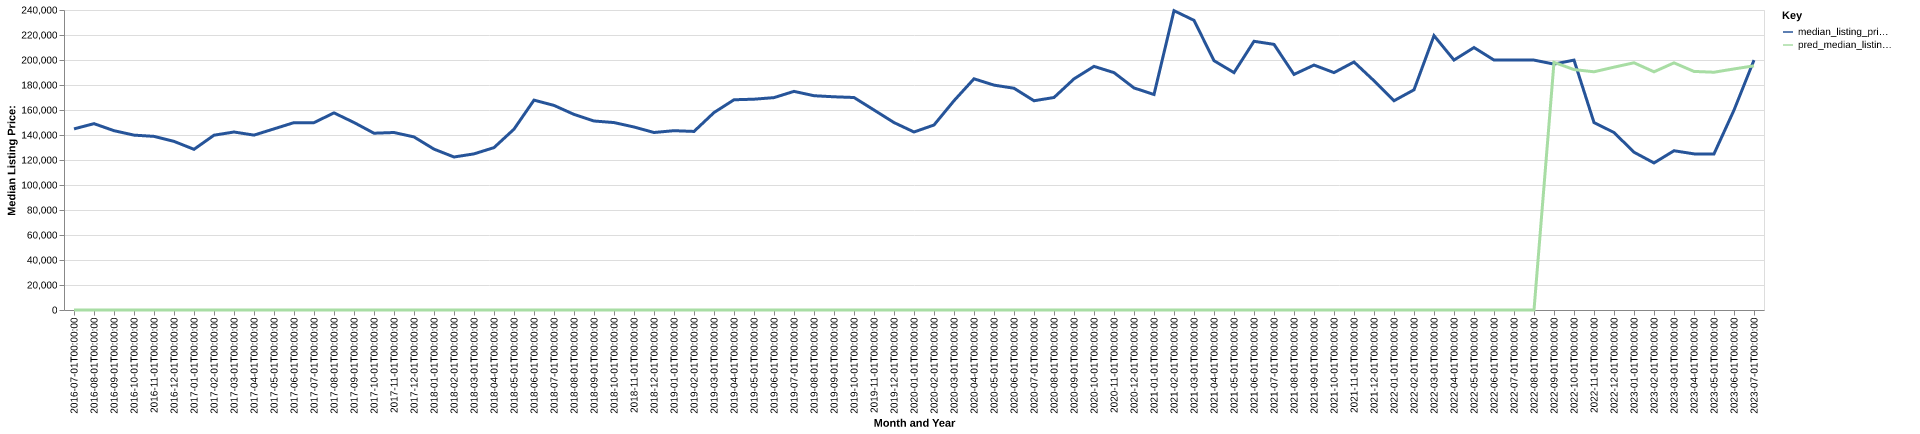

Source data for this figure (header and first rows):
date, time_idx, median_listing_price, thirty_year_interest_rate_five, month, county_name, active_listing_count, median_days_on_market, pred_median_listing_price, month_year
2016-07-01, 0, 144900, 3.72, 7, livingston, ny, 294.0, 58.0, 0, Jul-2016
2016-08-01, 1, 149075, 3.73, 8, livingston, ny, 281.0, 75.0, 0, Aug-2016
2016-09-01, 2, 143450, 3.66, 9, livingston, ny, 236.0, 73.0, 0, Sep-2016
2016-10-01, 3, 139900, 3.64, 10, livingston, ny, 222.0, 70.0, 0, Oct-2016
2016-11-01, 4, 138900, 3.66, 11, livingston, ny, 210.0, 63.0, 0, Nov-2016
2016-12-01, 5, 134900, 3.48, 12, livingston, ny, 195.0, 65.0, 0, Dec-2016
2017-01-01, 6, 128550, 3.45, 1, livingston, ny, 166.0, 86.0, 0, Jan-2017
2017-02-01, 7, 139838, 3.5, 2, livingston, ny, 167.0, 78.0, 0, Feb-2017
2017-03-01, 8, 142400, 3.52, 3, livingston, ny, 179.0, 55.0, 0, Mar-2017
2017-04-01, 9, 139900, 4.03, 4, livingston, ny, 180.0, 66.0, 0, Apr-2017
2017-05-01, 10, 144900, 4.32, 5, livingston, ny, 191.0, 50.0, 0, May-2017
2017-06-01, 11, 149900, 4.2, 6, livingston, ny, 205.0, 46.0, 0, Jun-2017
2017-07-01, 12, 149900, 4.19, 7, livingston, ny, 210.0, 57.0, 0, Jul-2017
2017-08-01, 13, 157700, 4.3, 8, livingston, ny, 205.0, 61.0, 0, Aug-2017
2017-09-01, 14, 150000, 4.1, 9, livingston, ny, 208.0, 64.0, 0, Sep-2017
2017-10-01, 15, 141425, 4.05, 10, livingston, ny, 195.0, 68.0, 0, Oct-2017
2017-11-01, 16, 142000, 3.94, 11, livingston, ny, 177.0, 76.0, 0, Nov-2017
2017-12-01, 17, 138450, 4.03, 12, livingston, ny, 166.0, 87.0, 0, Dec-2017
2018-01-01, 18, 128700, 3.93, 1, livingston, ny, 144.0, 92.0, 0, Jan-2018
2018-02-01, 19, 122400, 3.83, 2, livingston, ny, 146.0, 67.0, 0, Feb-2018
2018-03-01, 20, 124900, 3.94, 3, livingston, ny, 153.0, 46.0, 0, Mar-2018
2018-04-01, 21, 129900, 3.95, 4, livingston, ny, 155.0, 43.0, 0, Apr-2018
2018-05-01, 22, 144675, 3.99, 5, livingston, ny, 151.0, 49.0, 0, May-2018
2018-06-01, 23, 167900, 4.15, 6, livingston, ny, 167.0, 43.0, 0, Jun-2018
2018-07-01, 24, 163675, 4.4, 7, livingston, ny, 174.0, 49.0, 0, Jul-2018
2018-08-01, 25, 156475, 4.46, 8, livingston, ny, 185.0, 49.0, 0, Aug-2018
2018-09-01, 26, 151200, 4.58, 9, livingston, ny, 182.0, 51.0, 0, Sep-2018
2018-10-01, 27, 149950, 4.66, 10, livingston, ny, 174.0, 55.0, 0, Oct-2018
2018-11-01, 28, 146400, 4.62, 11, livingston, ny, 161.0, 62.0, 0, Nov-2018
2018-12-01, 29, 142000, 4.54, 12, livingston, ny, 146.0, 72.0, 0, Dec-2018
2019-01-01, 30, 143450, 4.6, 1, livingston, ny, 138.0, 73.0, 0, Jan-2019
2019-02-01, 31, 142850, 4.72, 2, livingston, ny, 143.0, 71.0, 0, Feb-2019
2019-03-01, 32, 157957, 4.9, 3, livingston, ny, 137.0, 54.0, 0, Mar-2019
2019-04-01, 33, 168182, 4.94, 4, livingston, ny, 129.0, 58.0, 0, Apr-2019
2019-05-01, 34, 168650, 4.75, 5, livingston, ny, 135.0, 45.0, 0, May-2019
2019-06-01, 35, 169900, 4.51, 6, livingston, ny, 146.0, 37.0, 0, Jun-2019
2019-07-01, 36, 174900, 4.41, 7, livingston, ny, 154.0, 45.0, 0, Jul-2019
2019-08-01, 37, 171427, 4.41, 8, livingston, ny, 148.0, 50.0, 0, Aug-2019
2019-09-01, 38, 170568, 4.2, 9, livingston, ny, 146.0, 55.0, 0, Sep-2019
2019-10-01, 39, 169995, 4.14, 10, livingston, ny, 145.0, 59.0, 0, Oct-2019
2019-11-01, 40, 160000, 3.84, 11, livingston, ny, 117.0, 59.0, 0, Nov-2019
2019-12-01, 41, 149950, 3.81, 12, livingston, ny, 113.0, 70.0, 0, Dec-2019
2020-01-01, 42, 142400, 3.75, 1, livingston, ny, 95.0, 66.0, 0, Jan-2020
2020-02-01, 43, 148000, 3.73, 2, livingston, ny, 96.0, 59.0, 0, Feb-2020
2020-03-01, 44, 167425, 3.78, 3, livingston, ny, 94.0, 52.0, 0, Mar-2020
2020-04-01, 45, 184950, 3.75, 4, livingston, ny, 94.0, 55.0, 0, Apr-2020
2020-05-01, 46, 179900, 3.74, 5, livingston, ny, 86.0, 63.0, 0, May-2020
2020-06-01, 47, 177400, 3.72, 6, livingston, ny, 87.0, 39.0, 0, Jun-2020
2020-07-01, 48, 167400, 3.49, 7, livingston, ny, 93.0, 28.0, 0, Jul-2020
2020-08-01, 49, 170000, 3.65, 8, livingston, ny, 94.0, 39.0, 0, Aug-2020
2020-09-01, 50, 184900, 3.33, 9, livingston, ny, 93.0, 38.0, 0, Sep-2020
2020-10-01, 51, 194900, 3.28, 10, livingston, ny, 93.0, 51.0, 0, Oct-2020
2020-11-01, 52, 189900, 3.21, 11, livingston, ny, 75.0, 60.0, 0, Nov-2020
2020-12-01, 53, 177650, 3.07, 12, livingston, ny, 61.0, 75.0, 0, Dec-2020
2021-01-01, 54, 172400, 2.99, 1, livingston, ny, 50.0, 83.0, 0, Jan-2021
2021-02-01, 55, 239450, 2.93, 2, livingston, ny, 42.0, 68.0, 0, Feb-2021
2021-03-01, 56, 231725, 2.88, 3, livingston, ny, 42.0, 39.0, 0, Mar-2021
2021-04-01, 57, 199450, 2.84, 4, livingston, ny, 41.0, 35.0, 0, Apr-2021
2021-05-01, 58, 189900, 2.71, 5, livingston, ny, 44.0, 12.0, 0, May-2021
2021-06-01, 59, 214975, 2.79, 6, livingston, ny, 57.0, 18.0, 0, Jun-2021
... 25 more rows
